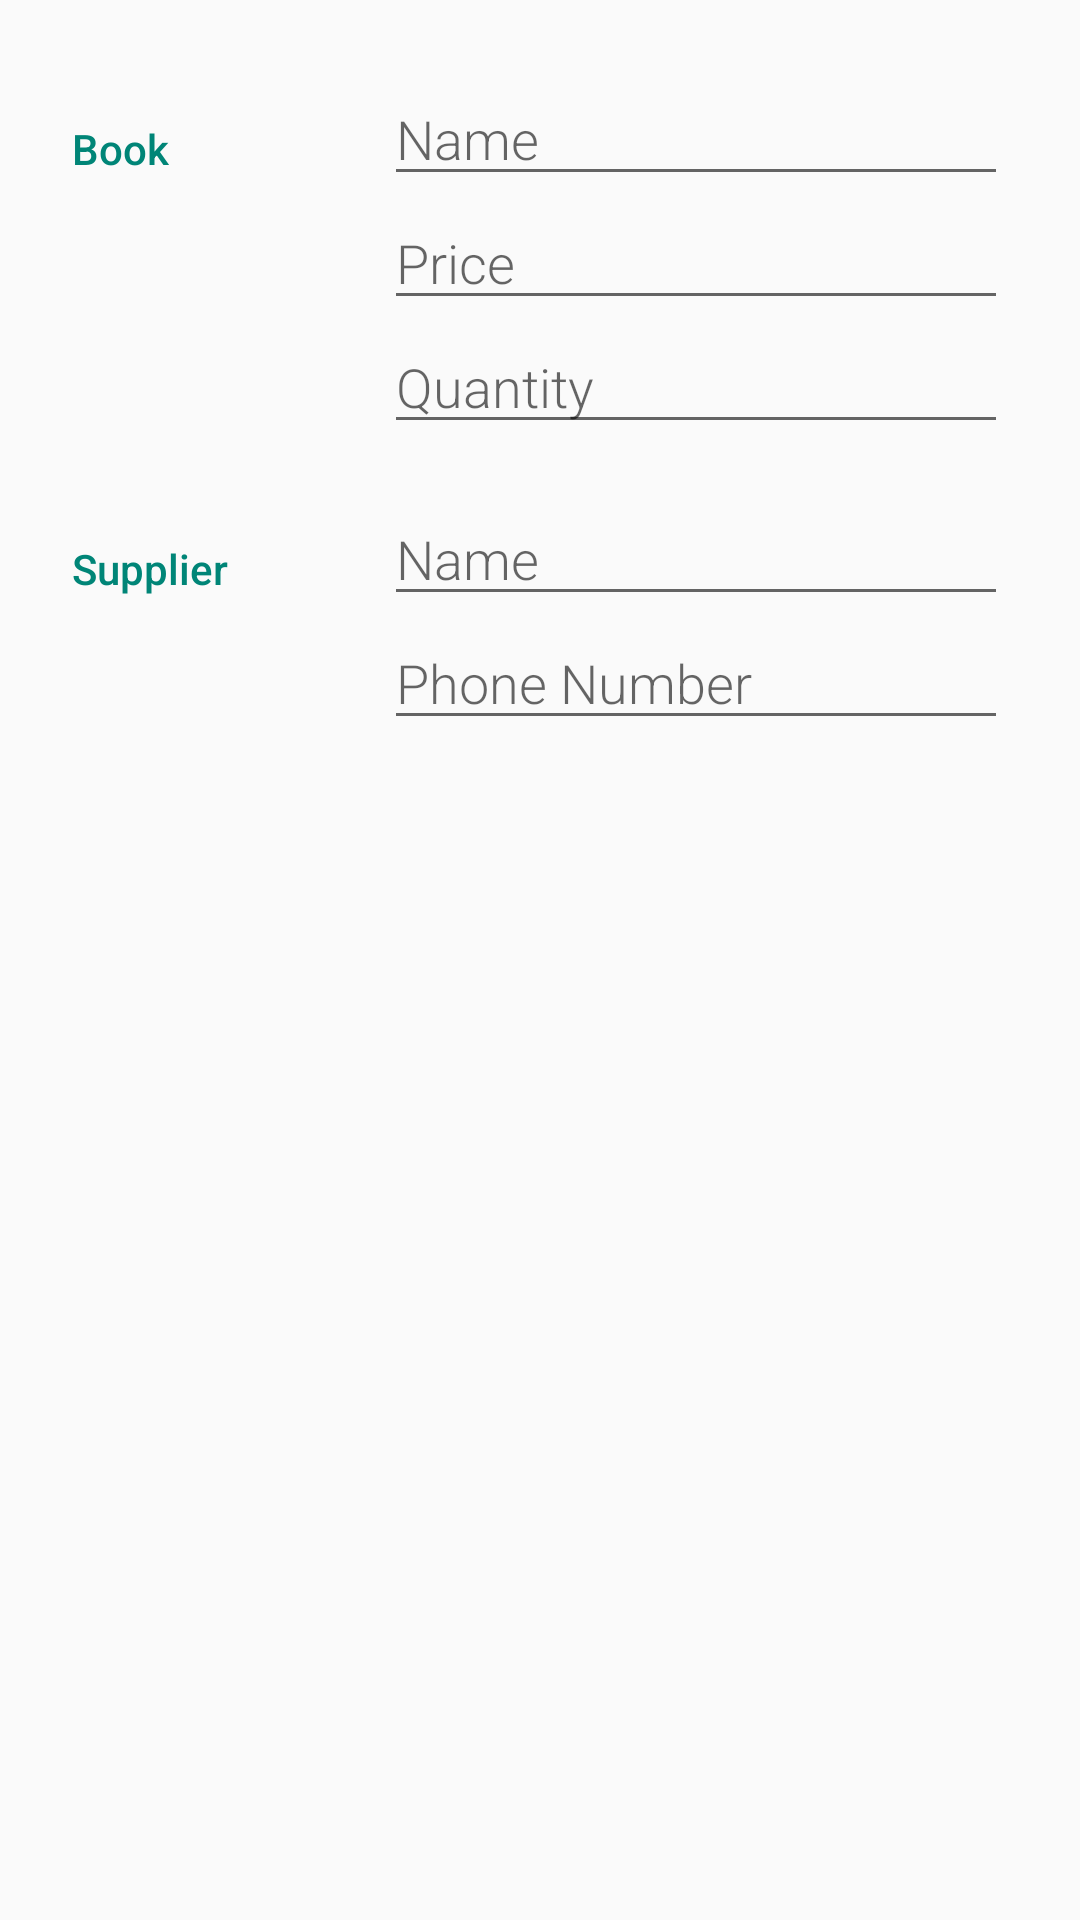

The Android layout XML behind this screen, and the referenced resources:
<!-- AndroidManifest.xml: application theme AppTheme -->
<!-- res/layout/activity_edit_book.xml -->
<?xml version="1.0" encoding="utf-8"?>
<ScrollView xmlns:android="http://schemas.android.com/apk/res/android"
    xmlns:app="http://schemas.android.com/apk/res-auto"
    xmlns:tools="http://schemas.android.com/tools"
    tools:context=".EditBookActivity"
    android:layout_width="match_parent"
    android:layout_height="match_parent">
    <LinearLayout
        android:layout_width="match_parent"
        android:layout_height="wrap_content"
        android:padding="16dp"
        android:orientation="vertical">
        <LinearLayout
            android:layout_width="match_parent"
            android:layout_height="wrap_content"
            android:orientation="horizontal"
            android:padding="8dp">
            <TextView
                android:text="@string/category_book"
                style="@style/CategoryStyle" />
            <LinearLayout
                android:layout_width="0dp"
                android:layout_height="wrap_content"
                android:layout_weight="2"
                android:orientation="vertical">
                <EditText
                    android:id="@+id/edit_book_name"
                    android:hint="@string/book_name"
                    android:inputType="text"
                    style="@style/EditorFieldStyle" />

                <EditText
                    android:id="@+id/edit_book_price"
                    android:hint="@string/book_price"
                    android:inputType="numberDecimal"
                    style="@style/EditorFieldStyle" />

                <EditText
                    android:id="@+id/edit_book_quantity"
                    android:hint="@string/book_quantity"
                    android:inputType="number"
                    style="@style/EditorFieldStyle" />
            </LinearLayout>
        </LinearLayout>
        <LinearLayout
            android:layout_width="match_parent"
            android:layout_height="wrap_content"
            android:orientation="horizontal"
            android:padding="8dp">
            <TextView
                android:text="@string/category_supplier"
                style="@style/CategoryStyle" />
            <LinearLayout
                android:layout_width="0dp"
                android:layout_height="wrap_content"
                android:layout_weight="2"
                android:orientation="vertical">
                <EditText
                    android:id="@+id/edit_supplier_name"
                    android:hint="@string/supplier_name"
                    android:inputType="text"
                    style="@style/EditorFieldStyle" />

                <EditText
                    android:id="@+id/edit_supplier_phone"
                    android:hint="@string/supplier_phone_number"
                    android:inputType="phone"
                    style="@style/EditorFieldStyle" />
                </LinearLayout>
        </LinearLayout>
    </LinearLayout>
</ScrollView>
<!-- resources referenced by this layout -->
<resources>
  <string name="book_name">Name</string>
  <string name="book_price">Price</string>
  <string name="book_quantity">Quantity</string>
  <string name="category_book">Book</string>
  <string name="category_supplier">Supplier</string>
  <string name="supplier_name">Name</string>
  <string name="supplier_phone_number">Phone Number</string>
  <style name="CategoryStyle">
          <item name="android:layout_height">wrap_content</item>
          <item name="android:layout_width">0dp</item>
          <item name="android:layout_weight">1</item>
          <item name="android:paddingTop">16dp</item>
          <item name="android:textColor">@color/colorAccent</item>
          <item name="android:fontFamily">sans-serif-medium</item>
          <item name="android:textAppearance">?android:textAppearanceSmall</item>
      </style>
  <style name="EditorFieldStyle">
          <item name="android:layout_height">wrap_content</item>
          <item name="android:layout_width">match_parent</item>
          <item name="android:fontFamily">sans-serif-light</item>
          <item name="android:textAppearance">?android:textAppearanceMedium</item>
      </style>
  <style name="AppTheme" parent="Theme.AppCompat.Light.DarkActionBar">
          
          <item name="colorPrimary">@color/colorPrimary</item>
          <item name="colorPrimaryDark">@color/colorPrimaryDark</item>
          <item name="colorAccent">@color/colorAccent</item>
      </style>
  <color name="colorAccent">#008577</color>
  <color name="colorPrimary">#008577</color>
  <color name="colorPrimaryDark">#00574B</color>
</resources>
